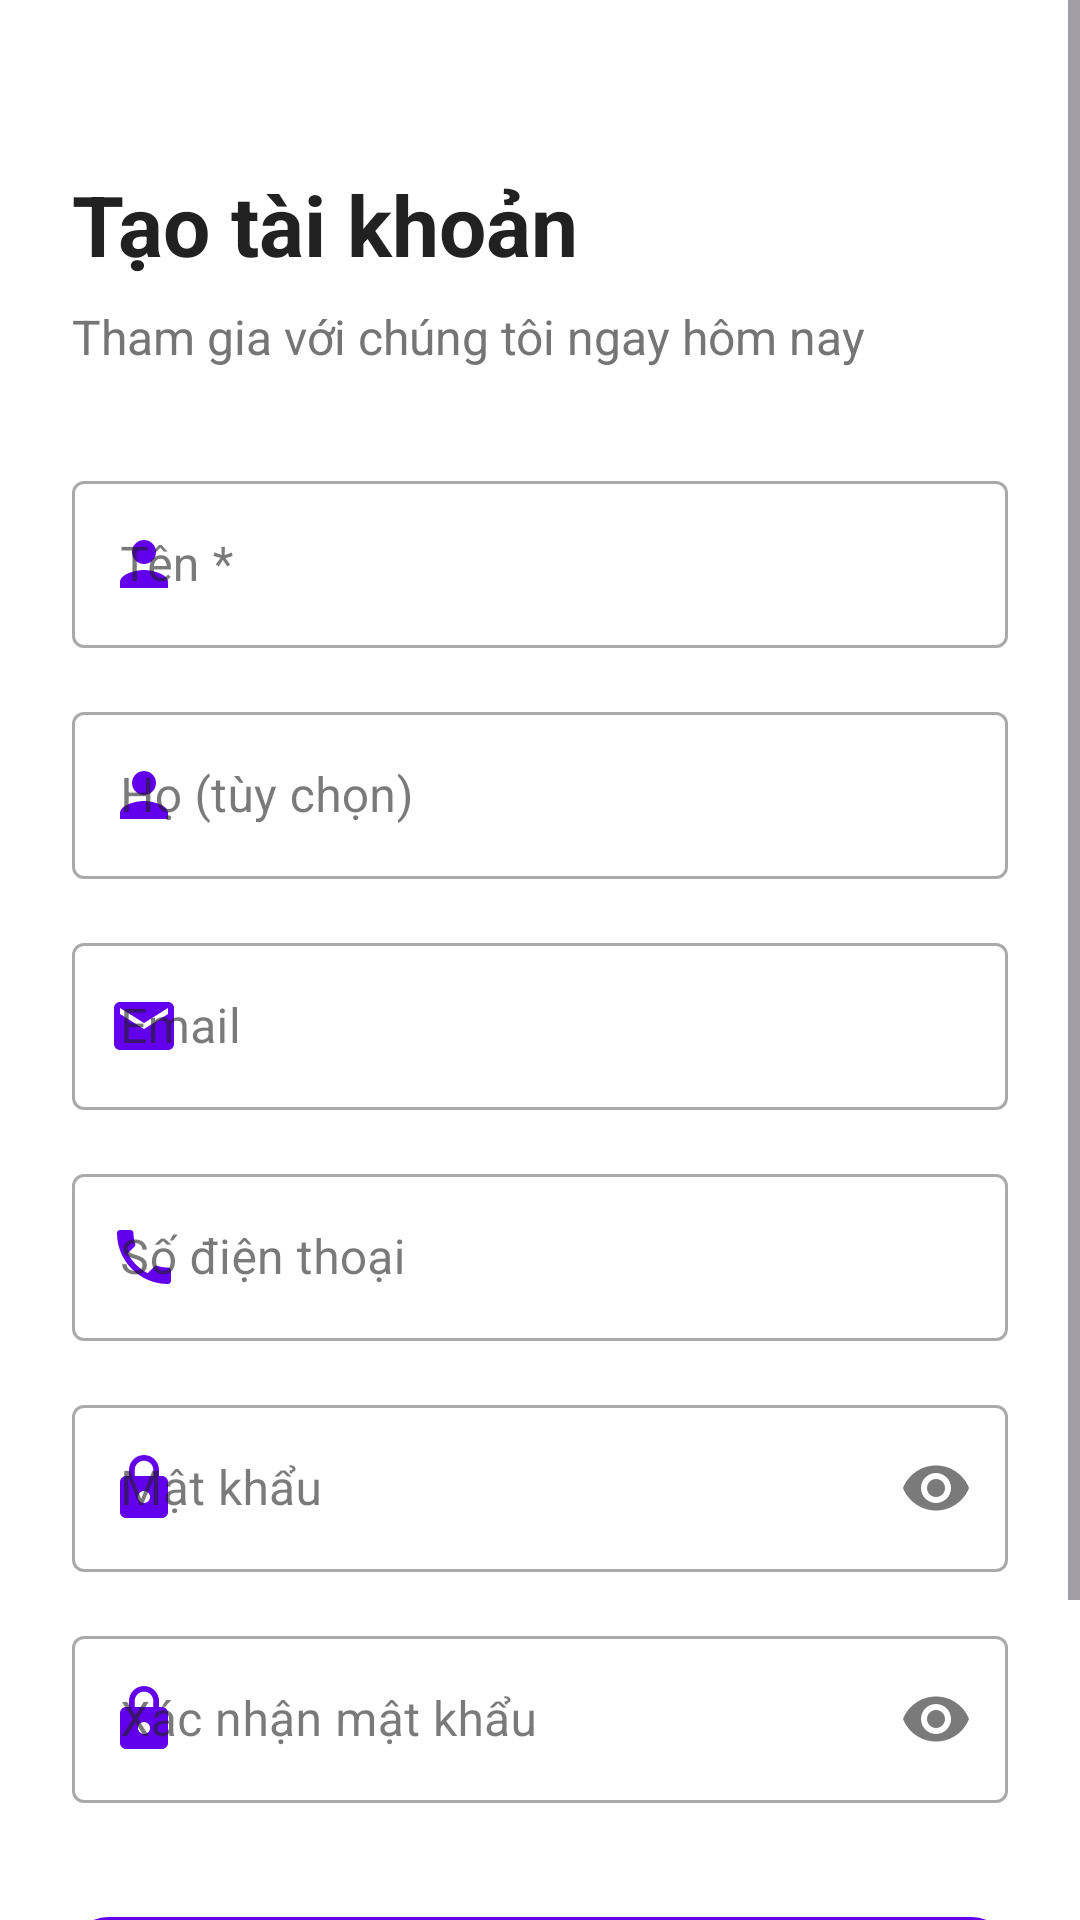

Produce the Android XML layout that renders to this screen, including the resource entries it uses.
<!-- AndroidManifest.xml: application theme Theme.FastFood -->
<!-- res/layout/fragment_register.xml -->
<?xml version="1.0" encoding="utf-8"?>
<ScrollView xmlns:android="http://schemas.android.com/apk/res/android"
    xmlns:app="http://schemas.android.com/apk/res-auto"
    android:layout_width="match_parent"
    android:layout_height="match_parent"
    android:fillViewport="true"
    android:background="@color/white">

    <LinearLayout
        android:layout_width="match_parent"
        android:layout_height="wrap_content"
        android:orientation="vertical"
        android:padding="24dp">

        
        <TextView
            android:layout_width="wrap_content"
            android:layout_height="wrap_content"
            android:layout_marginTop="32dp"
            android:text="@string/register_title"
            android:textColor="@color/text_primary"
            android:textSize="28sp"
            android:textStyle="bold" />

        <TextView
            android:layout_width="wrap_content"
            android:layout_height="wrap_content"
            android:layout_marginTop="8dp"
            android:text="@string/register_subtitle"
            android:textColor="@color/text_secondary"
            android:textSize="16sp" />

        
        <com.google.android.material.textfield.TextInputLayout
            android:id="@+id/til_first_name"
            android:layout_width="match_parent"
            android:layout_height="wrap_content"
            android:layout_marginTop="32dp"
            android:hint="Tên *"
            app:startIconDrawable="@drawable/ic_person"
            app:startIconTint="@color/primary"
            style="@style/Widget.MaterialComponents.TextInputLayout.OutlinedBox">

            <com.google.android.material.textfield.TextInputEditText
                android:id="@+id/et_first_name"
                android:layout_width="match_parent"
                android:layout_height="wrap_content"
                android:inputType="textPersonName"
                android:maxLines="1" />

        </com.google.android.material.textfield.TextInputLayout>

        
        <com.google.android.material.textfield.TextInputLayout
            android:id="@+id/til_last_name"
            android:layout_width="match_parent"
            android:layout_height="wrap_content"
            android:layout_marginTop="16dp"
            android:hint="Họ (tùy chọn)"
            app:startIconDrawable="@drawable/ic_person"
            app:startIconTint="@color/primary"
            style="@style/Widget.MaterialComponents.TextInputLayout.OutlinedBox">

            <com.google.android.material.textfield.TextInputEditText
                android:id="@+id/et_last_name"
                android:layout_width="match_parent"
                android:layout_height="wrap_content"
                android:inputType="textPersonName"
                android:maxLines="1" />

        </com.google.android.material.textfield.TextInputLayout>

        
        <com.google.android.material.textfield.TextInputLayout
            android:id="@+id/til_email"
            android:layout_width="match_parent"
            android:layout_height="wrap_content"
            android:layout_marginTop="16dp"
            android:hint="@string/email"
            app:startIconDrawable="@drawable/ic_email"
            app:startIconTint="@color/primary"
            style="@style/Widget.MaterialComponents.TextInputLayout.OutlinedBox">

            <com.google.android.material.textfield.TextInputEditText
                android:id="@+id/et_email"
                android:layout_width="match_parent"
                android:layout_height="wrap_content"
                android:inputType="textEmailAddress"
                android:maxLines="1" />

        </com.google.android.material.textfield.TextInputLayout>

        
        <com.google.android.material.textfield.TextInputLayout
            android:id="@+id/til_phone"
            android:layout_width="match_parent"
            android:layout_height="wrap_content"
            android:layout_marginTop="16dp"
            android:hint="@string/phone"
            app:startIconDrawable="@drawable/ic_phone"
            app:startIconTint="@color/primary"
            style="@style/Widget.MaterialComponents.TextInputLayout.OutlinedBox">

            <com.google.android.material.textfield.TextInputEditText
                android:id="@+id/et_phone"
                android:layout_width="match_parent"
                android:layout_height="wrap_content"
                android:inputType="phone"
                android:maxLines="1" />

        </com.google.android.material.textfield.TextInputLayout>

        
        <com.google.android.material.textfield.TextInputLayout
            android:id="@+id/til_password"
            android:layout_width="match_parent"
            android:layout_height="wrap_content"
            android:layout_marginTop="16dp"
            android:hint="@string/password"
            app:startIconDrawable="@drawable/ic_lock"
            app:startIconTint="@color/primary"
            app:endIconMode="password_toggle"
            style="@style/Widget.MaterialComponents.TextInputLayout.OutlinedBox">

            <com.google.android.material.textfield.TextInputEditText
                android:id="@+id/et_password"
                android:layout_width="match_parent"
                android:layout_height="wrap_content"
                android:inputType="textPassword"
                android:maxLines="1" />

        </com.google.android.material.textfield.TextInputLayout>

        
        <com.google.android.material.textfield.TextInputLayout
            android:id="@+id/til_confirm_password"
            android:layout_width="match_parent"
            android:layout_height="wrap_content"
            android:layout_marginTop="16dp"
            android:hint="@string/confirm_password"
            app:startIconDrawable="@drawable/ic_lock"
            app:startIconTint="@color/primary"
            app:endIconMode="password_toggle"
            style="@style/Widget.MaterialComponents.TextInputLayout.OutlinedBox">

            <com.google.android.material.textfield.TextInputEditText
                android:id="@+id/et_confirm_password"
                android:layout_width="match_parent"
                android:layout_height="wrap_content"
                android:inputType="textPassword"
                android:maxLines="1" />

        </com.google.android.material.textfield.TextInputLayout>

        
        <com.google.android.material.button.MaterialButton
            android:id="@+id/btn_register"
            android:layout_width="match_parent"
            android:layout_height="60dp"
            android:layout_marginTop="32dp"
            android:text="@string/register"
            android:textSize="16sp"
            android:textStyle="bold"
            app:cornerRadius="12dp"
            style="@style/Widget.MaterialComponents.Button" />

        
        <ProgressBar
            android:id="@+id/progress_bar"
            android:layout_width="wrap_content"
            android:layout_height="wrap_content"
            android:layout_gravity="center"
            android:layout_marginTop="16dp"
            android:indeterminateTint="@color/primary"
            android:visibility="gone" />

        
        <LinearLayout
            android:layout_width="wrap_content"
            android:layout_height="wrap_content"
            android:layout_gravity="center"
            android:layout_marginTop="24dp"
            android:orientation="horizontal">

            <TextView
                android:layout_width="wrap_content"
                android:layout_height="wrap_content"
                android:text="@string/already_have_account"
                android:textColor="@color/text_secondary"
                android:textSize="14sp" />

            <TextView
                android:id="@+id/tv_login"
                android:layout_width="wrap_content"
                android:layout_height="wrap_content"
                android:layout_marginStart="4dp"
                android:text="@string/login"
                android:textColor="@color/primary"
                android:textSize="14sp"
                android:textStyle="bold"
                android:background="?attr/selectableItemBackgroundBorderless"
                android:clickable="true"
                android:focusable="true"
                android:padding="4dp" />

        </LinearLayout>

    </LinearLayout>

</ScrollView>
<!-- resources referenced by this layout -->
<resources>
  <color name="primary">@color/purple_500</color>
  <color name="text_primary">#FF212121</color>
  <color name="text_secondary">#FF757575</color>
  <color name="white">#FFFFFFFF</color>
  <!-- drawable ic_email (drawable) -->
  <?xml version="1.0" encoding="utf-8"?>
  <vector xmlns:android="http://schemas.android.com/apk/res/android"
      android:width="24dp"
      android:height="24dp"
      android:viewportWidth="24"
      android:viewportHeight="24"
      android:tint="@color/text_secondary">
      <path
          android:fillColor="@android:color/white"
          android:pathData="M20,4L4,4c-1.1,0 -1.99,0.9 -1.99,2L2,18c0,1.1 0.89,2 2,2h16c1.1,0 2,-0.9 2,-2L22,6c0,-1.1 -0.9,-2 -2,-2zM20,8l-8,5 -8,-5L4,6l8,5 8,-5v2z"/>
  </vector>
  <!-- drawable ic_lock (drawable) -->
  <?xml version="1.0" encoding="utf-8"?>
  <vector xmlns:android="http://schemas.android.com/apk/res/android"
      android:width="24dp"
      android:height="24dp"
      android:viewportWidth="24"
      android:viewportHeight="24"
      android:tint="@color/text_secondary">
      <path
          android:fillColor="@android:color/white"
          android:pathData="M18,8h-1L17,6c0,-2.76 -2.24,-5 -5,-5S7,3.24 7,6v2L6,8c-1.1,0 -2,0.9 -2,2v10c0,1.1 0.9,2 2,2h12c1.1,0 2,-0.9 2,-2L20,10c0,-1.1 -0.9,-2 -2,-2zM12,17c-1.1,0 -2,-0.9 -2,-2s0.9,-2 2,-2 2,0.9 2,2 -0.9,2 -2,2zM15.1,8L8.9,8L8.9,6c0,-1.71 1.39,-3.1 3.1,-3.1 1.71,0 3.1,1.39 3.1,3.1v2z"/>
  </vector>
  <!-- drawable ic_person (drawable) -->
  <?xml version="1.0" encoding="utf-8"?>
  <vector xmlns:android="http://schemas.android.com/apk/res/android"
      android:width="24dp"
      android:height="24dp"
      android:viewportWidth="24"
      android:viewportHeight="24"
      android:tint="@color/text_secondary">
      <path
          android:fillColor="@android:color/white"
          android:pathData="M12,12c2.21,0 4,-1.79 4,-4s-1.79,-4 -4,-4 -4,1.79 -4,4 1.79,4 4,4zM12,14c-2.67,0 -8,1.34 -8,4v2h16v-2c0,-2.66 -5.33,-4 -8,-4z"/>
  </vector>
  <!-- drawable ic_phone (drawable) -->
  <?xml version="1.0" encoding="utf-8"?>
  <vector xmlns:android="http://schemas.android.com/apk/res/android"
      android:width="24dp"
      android:height="24dp"
      android:viewportWidth="24"
      android:viewportHeight="24"
      android:tint="@color/text_secondary">
      <path
          android:fillColor="@android:color/white"
          android:pathData="M6.62,10.79c1.44,2.83 3.76,5.14 6.59,6.59l2.2,-2.2c0.27,-0.27 0.67,-0.36 1.02,-0.24 1.12,0.37 2.33,0.57 3.57,0.57 0.55,0 1,0.45 1,1V20c0,0.55 -0.45,1 -1,1 -9.39,0 -17,-7.61 -17,-17 0,-0.55 0.45,-1 1,-1h3.5c0.55,0 1,0.45 1,1 0,1.25 0.2,2.45 0.57,3.57 0.11,0.35 0.03,0.74 -0.25,1.02l-2.2,2.2z"/>
  </vector>
  <string name="already_have_account">Đã có tài khoản?</string>
  <string name="confirm_password">Xác nhận mật khẩu</string>
  <string name="email">Email</string>
  <string name="login">Đăng nhập</string>
  <string name="password">Mật khẩu</string>
  <string name="phone">Số điện thoại</string>
  <string name="register">Đăng ký</string>
  <string name="register_subtitle">Tham gia với chúng tôi ngay hôm nay</string>
  <string name="register_title">Tạo tài khoản</string>
  <style name="Theme.FastFood" parent="Base.Theme.FastFood" />
  <color name="purple_500">#FF6200EE</color>
  <color name="primary_light">@color/purple_200</color>
  <color name="secondary">@color/teal_200</color>
  <color name="secondary_light">#80CBC4</color>
  <color name="error">#B00020</color>
  <color name="surface">#FFFFFF</color>
  <color name="background_light">#FFF5F5F5</color>
  <color name="primary_dark">@color/purple_700</color>
  <color name="purple_200">#FFBB86FC</color>
  <color name="teal_200">#FF03DAC5</color>
  <color name="purple_700">#FF3700B3</color>
</resources>
